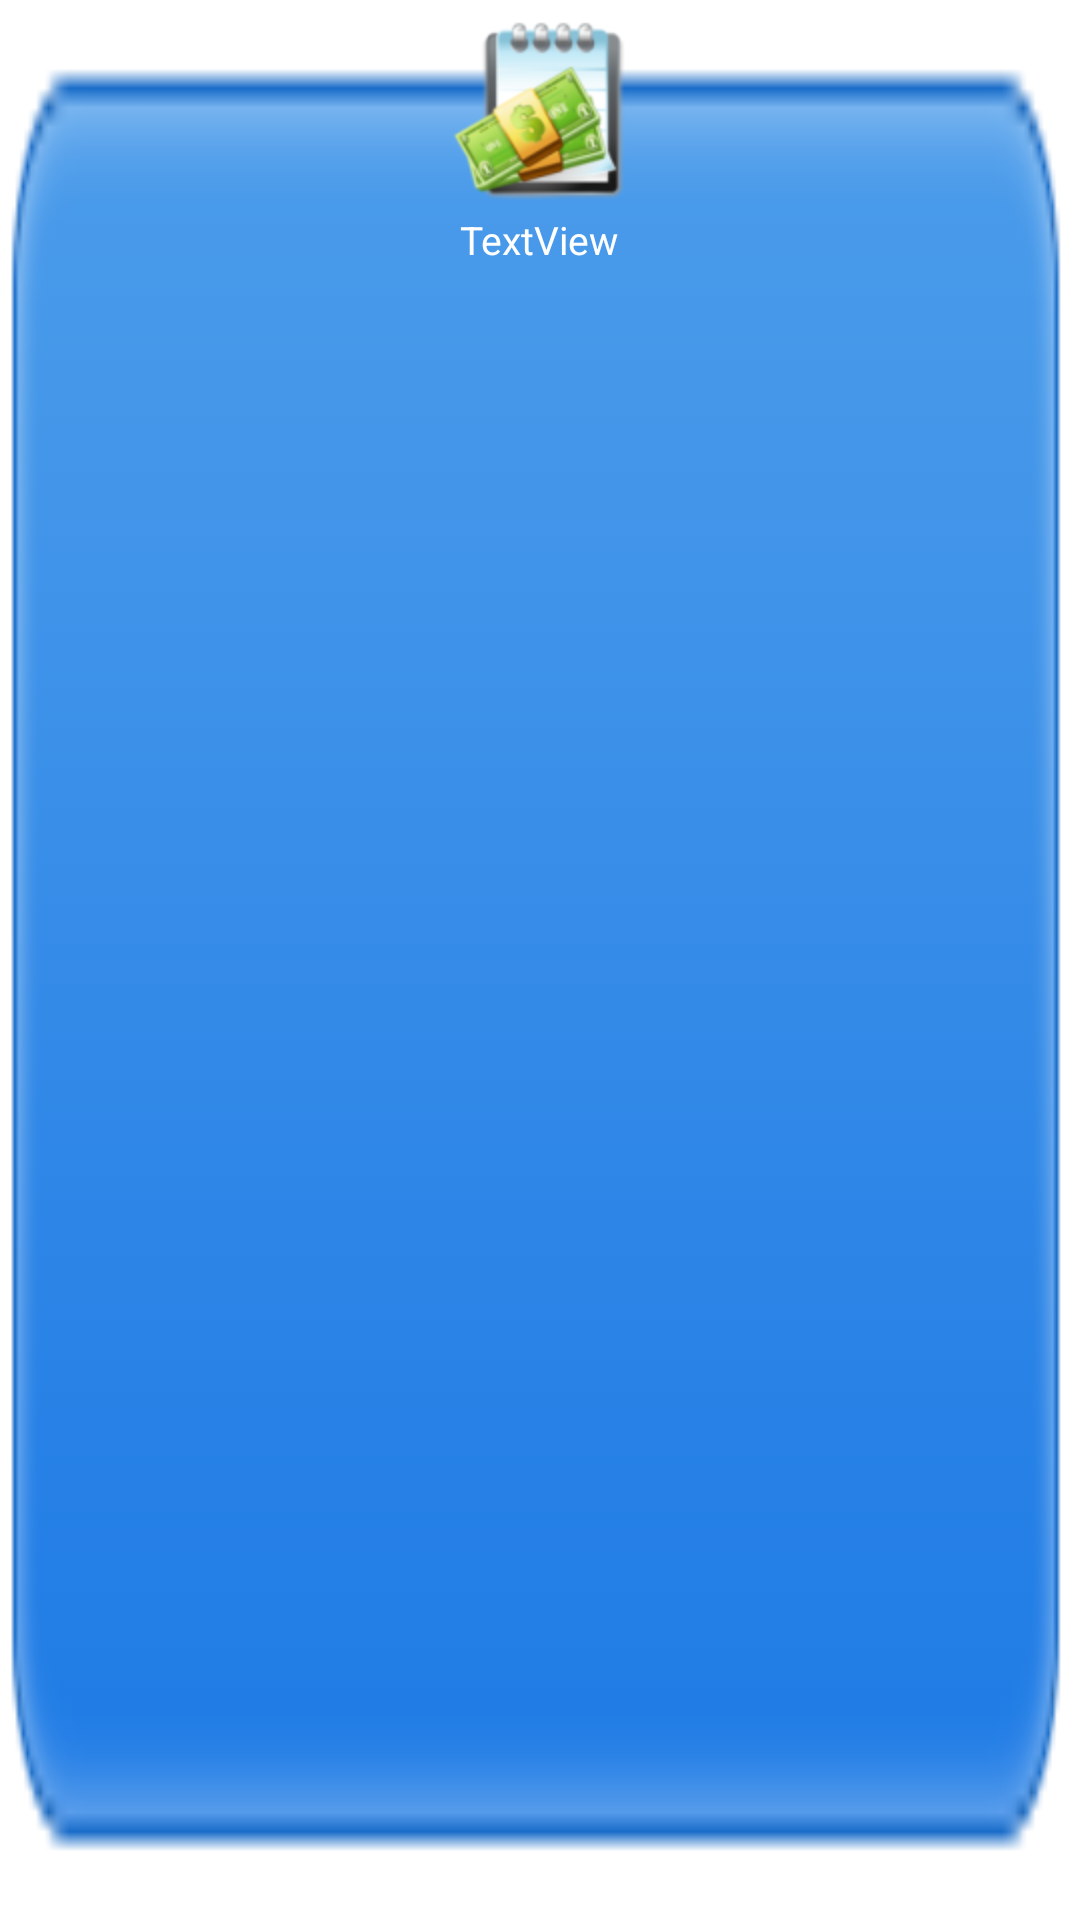

Write the Android layout XML for this screen, with the resource values it uses.
<!-- AndroidManifest.xml: application theme AppTheme -->
<!-- res/layout/gridview_row.xml -->
<?xml version="1.0" encoding="utf-8"?>
<RelativeLayout xmlns:android="http://schemas.android.com/apk/res/android"
    android:id="@+id/relativeLayout1"
    android:layout_width="wrap_content"
    android:layout_height="wrap_content"
    android:background="@drawable/border2"
    android:padding="5dp" >
    
    <ImageView
        android:id="@+id/imageView1"
        android:layout_width="64dp"
        android:layout_height="64dp"
        android:layout_alignParentTop="true"
        android:layout_centerHorizontal="true"
        android:src="@drawable/ic_launcher" >

    </ImageView>
    
	<TextView
	    android:id="@+id/textView1"
	    android:layout_width="wrap_content"
	    android:layout_height="wrap_content"
	    android:layout_below="@+id/imageView1"
	    android:layout_centerHorizontal="true"
	    android:layout_marginTop="2dp"
	    android:ellipsize="marquee"
	    android:text="TextView"
	    android:textColor="#ffff"
	    android:textSize="13sp" >

</TextView>
	
	
</RelativeLayout>
<!-- resources referenced by this layout -->
<resources>
  <!-- drawable border2: png bitmap (drawable, 4821 bytes) -->
  <!-- drawable ic_launcher: png bitmap (drawable-hdpi, 9672 bytes) -->
  <style name="AppTheme" parent="android:Theme.Light" />
</resources>
